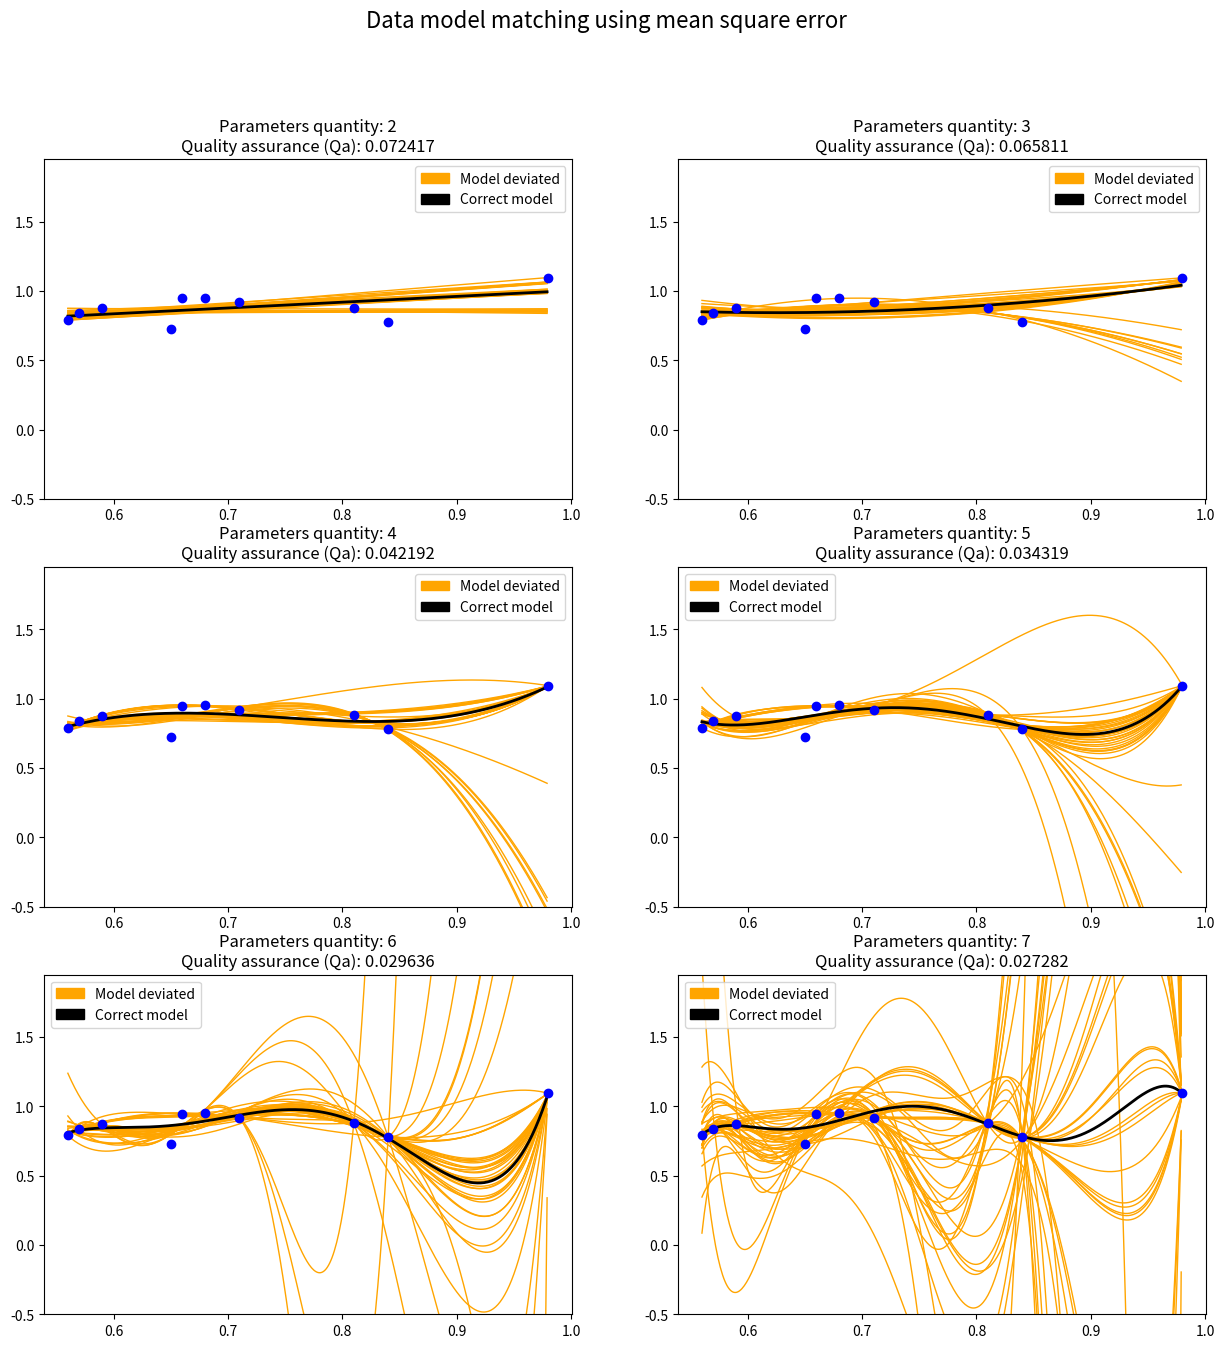

This chart was generated by the following Python code:
import matplotlib.pyplot as plt
import numpy as np
import random as rand
from itertools import combinations
import matplotlib.patches as mpatches

PLOT_ROWS = 3
PLOT_CELLS = 2
DATA_MIN_VAL = 0.5
DATA_MAX_VAL = 1
DEV_LINE_FUNC = 0.3  # deviation from line function
fig, ax = plt.subplots(nrows=PLOT_ROWS, ncols=PLOT_CELLS, figsize=(15, 15))
fig.suptitle("Data model matching using mean square error", fontsize=16)
orange_patch = mpatches.Patch(color='orange', label='Model deviated')
black_patch = mpatches.Patch(color='black', label='Correct model')


# -------------------------------------------------------------------------------------------------------------------- #
def get_random_data(points_qty=10) -> (np.array, np.array):
    x_values = rand.sample(range(int(DATA_MIN_VAL * 100), int(DATA_MAX_VAL * 100)), points_qty)
    x_values.sort()
    x = np.empty([len(x_values), 1])
    for i in range(len(x_values)):
        x[i, 0] = x_values[i] / 100

    y = np.empty([len(x_values), 1])
    for i in range(len(x_values)):
        y[i, 0] = rand.uniform(x[i, 0] - DEV_LINE_FUNC / 2, x[i, 0] + DEV_LINE_FUNC)
    return x, y


def plot_result_cell(started_data, degree, plot_x_vals, plot_row, plot_col):
    ax[plot_row][plot_col].set_ylim(-0.5, (DATA_MAX_VAL + DEV_LINE_FUNC) * 1.5)

    # plot debased model
    debased_data = data_debased_by_2_param(started_data[0], started_data[1])
    for deb_data in debased_data:
        param, _ = least_squares(deb_data[0], deb_data[1], degree)
        y = polynomial(plot_x_vals, param)
        ax[plot_row][plot_col].plot(plot_x_vals, y, "orange", linewidth=1)

    # plot correct model
    param, _ = least_squares(started_data[0], started_data[1], degree)
    y = polynomial(plot_x_vals, param)
    ax[plot_row][plot_col].plot(plot_x_vals, y, "black", linewidth=2)

    # plot points
    ax[plot_row][plot_col].plot(started_data[0], started_data[1], "b o")

    # calculate quality assurance and euclidean domain
    qa = calculate_Qa(started_data[0], started_data[1], degree)

    # plot labels
    quantity_title = "\n\n\n\nParameters quantity: " + (degree + 1).__str__()
    quality_title = "Quality assurance (Qa): " + round(qa, 6).__str__()
    title = quantity_title + "\n" + quality_title
    ax[plot_row][plot_col].set_title(title)
    ax[plot_row][plot_col].legend(handles=[orange_patch, black_patch])


def plot_compare_results(started_data):
    x_plot_data = np.arange(min(data[0]), max(data[0]), 0.001)
    row = -1
    for i in range(PLOT_CELLS * PLOT_ROWS):
        col = i % PLOT_CELLS
        if col == 0:
            row += 1
        plot_result_cell(started_data, i + 1, x_plot_data, row, col)


# -------------------------------------------------------------------------------------------------------------------- #
def calculate_Qa(data_x, data_y, degree):
    X = design_matrix(data_x, degree).transpose()
    Y = data_y.transpose()
    a, _ = least_squares(data_x, data_y, degree)
    return ((Y - a.transpose() @ X) @ (Y - a.transpose() @ X).transpose())[0][0]


def polynomial(x, w):
    dm = [w[i] * x ** i for i in range(np.shape(w)[0])]
    return np.sum(dm, axis=0)


def design_matrix(x_train, degree):
    return np.array([x_train ** i for i in range(degree + 1)]).transpose()[0]


def mean_squared_error(x, y, w):
    N = np.shape(x)[0]
    return 1 / N * np.sum((y - polynomial(x, w)) ** 2)


def least_squares(x_train, y_train, degree):
    design = design_matrix(x_train, degree)
    w = np.linalg.inv(design.transpose() @ design) @ design.transpose() @ y_train
    return w, mean_squared_error(x_train, y_train, w)


def data_debased_by_2_param(x_data, y_data):
    comb = combinations(np.arange(0, x_data.shape[0]).tolist(), 2)
    x_data_list = []
    for i in list(comb):
        x = np.delete(x_data, i[0], axis=0)
        y = np.delete(y_data, i[0], axis=0)
        x = np.delete(x, i[1] - 1, axis=0)
        y = np.delete(y, i[1] - 1, axis=0)
        x_data_list.append((x, y))
    return x_data_list


# -------------------------------------------------------------------------------------------------------------------- #
if __name__ == "__main__":
    data = get_random_data()
    plot_compare_results(data)

    plt.show()
    exit(0)
